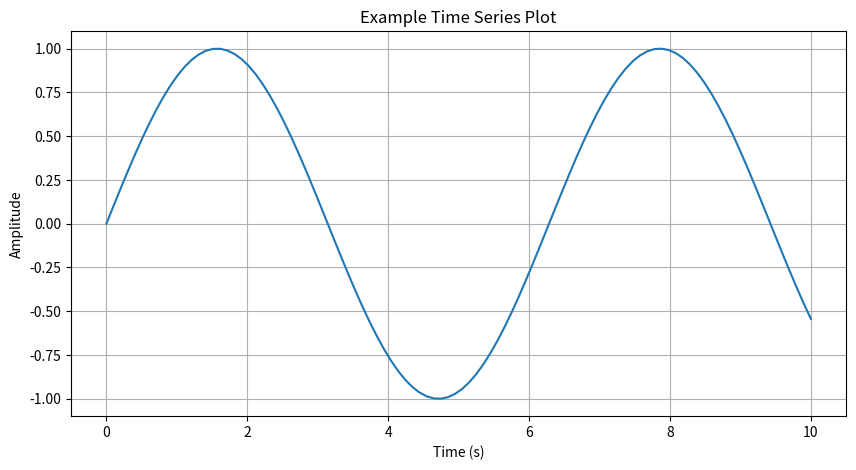

Write Python code to recreate this figure.
import matplotlib.pyplot as plt

# get the time series data passed as arguments
# TODO: check if the data is in the correct format, if not, convert it to the correct format
# TODO: check attitude and orbit modules
"""
plot_orbit(t: List[float], kep: List[KeplerianElements])

Absent the actual simulation runtime to generate the data, I would just manually 
create some short timeseries that have the right data shape in order to test that everything looks as you expect. 
The physics aren't important to the plotting so just some random sine waves or something would be fine.
"""

# plotting
# x-axis: time ... what representation? system time? or just seconds since the program started

# y-axis: always a float


def plot_time_series(t, y, ylabel, title: str):
    """
    Plot a time series of data.
    
    Parameters:
    t (list): A list of time values.
    y (list): A list of corresponding data values.
    ylabel (str): The label for the y-axis.
    title (str): The title of the plot.
    """

    plt.figure(figsize=(10, 5))
    plt.plot(t, y)
    plt.xlabel('Time (s)')
    plt.ylabel(ylabel)
    plt.title(title)
    plt.grid(True)
    plt.show()


if __name__ == "__main__":
    # Example usage
    import numpy as np

    # Generate some example time series data
    t = np.linspace(0, 10, 100)  # Time from 0 to 10 seconds
    y = np.sin(t)  # Example data: sine wave

    plot_time_series(t, y, ylabel='Amplitude', title='Example Time Series Plot')
